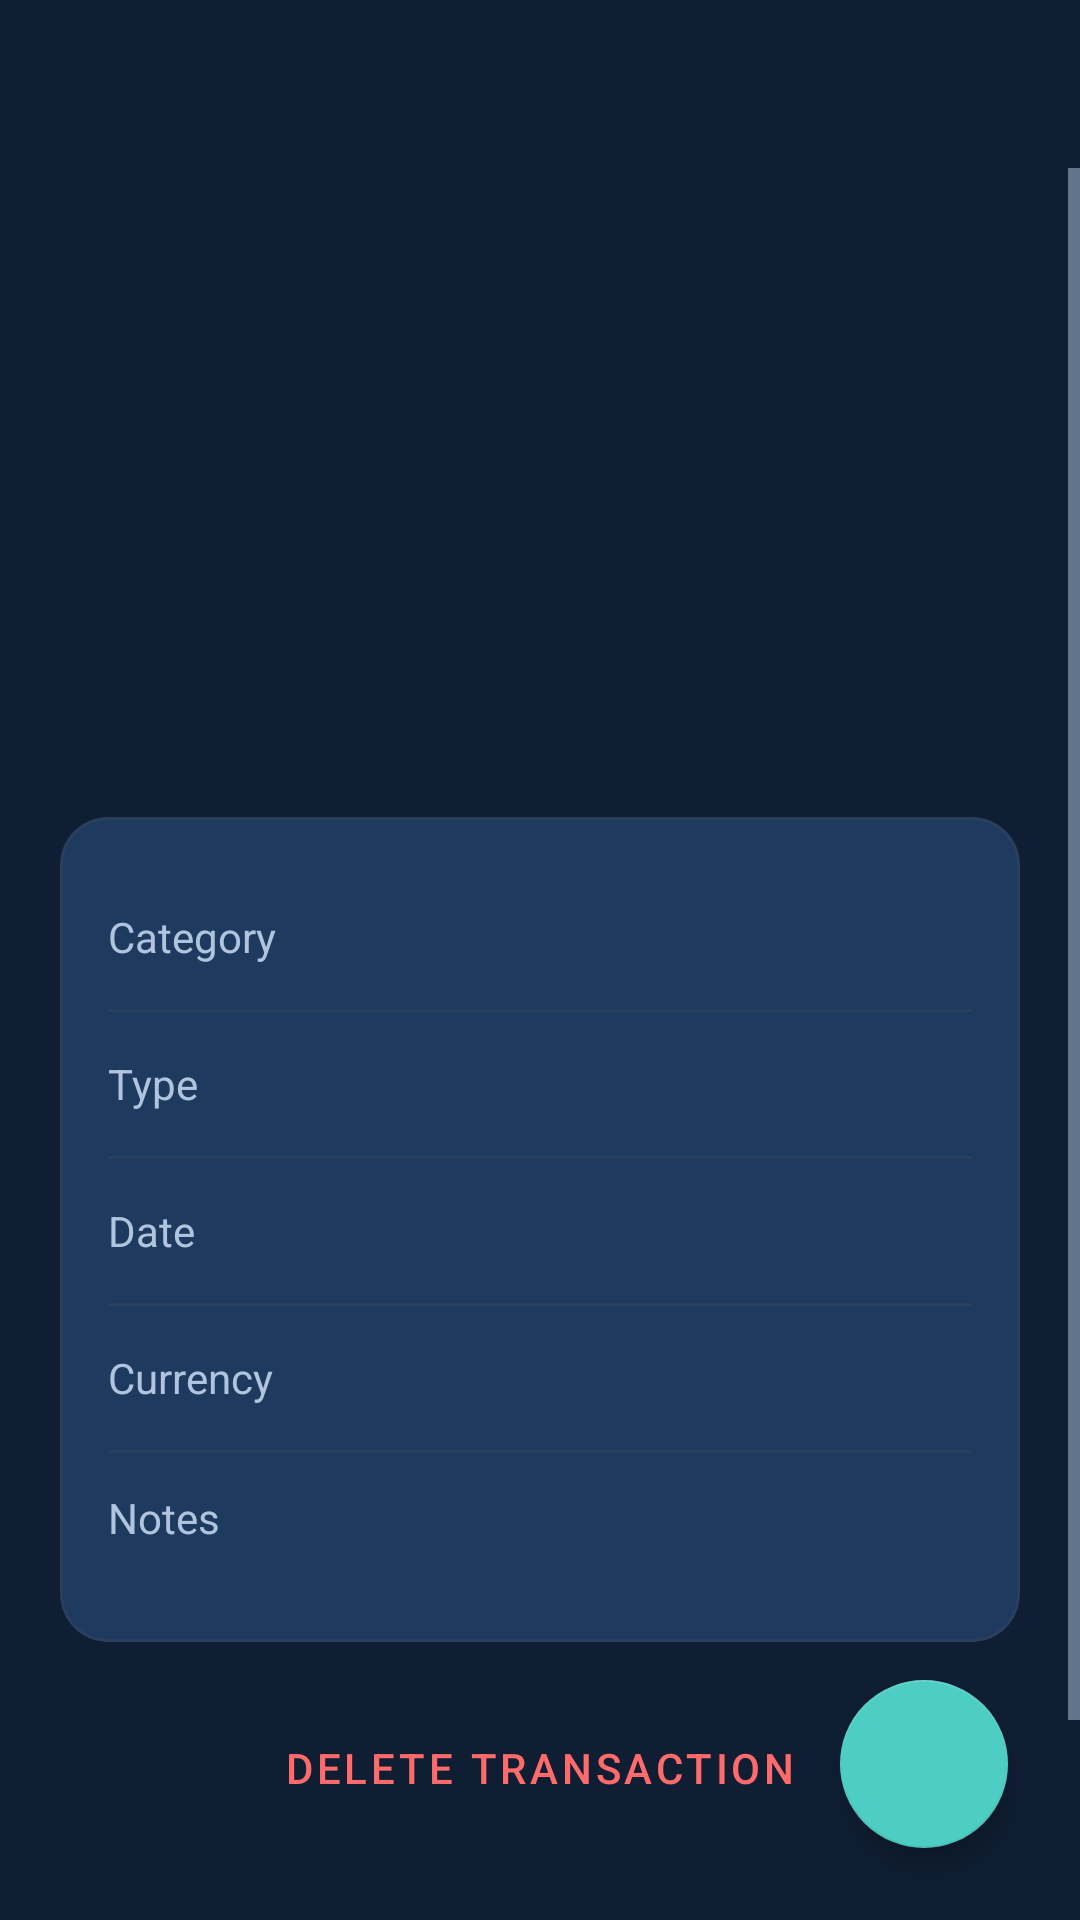

Layout XML and referenced resources for this Android screen:
<!-- AndroidManifest.xml: application theme Theme.EcoSpend -->
<!-- res/layout/activity_expense_detail.xml -->
<?xml version="1.0" encoding="utf-8"?>
<androidx.coordinatorlayout.widget.CoordinatorLayout
    xmlns:android="http://schemas.android.com/apk/res/android"
    xmlns:app="http://schemas.android.com/apk/res-auto"
    android:layout_width="match_parent"
    android:layout_height="match_parent"
    android:background="@color/background">

    <androidx.appcompat.widget.Toolbar
        android:id="@+id/toolbar_detail"
        android:layout_width="match_parent"
        android:layout_height="?attr/actionBarSize"
        android:background="@color/primary_dark"
        app:titleTextColor="@color/white"
        app:navigationIconTint="@color/white" />

    <ScrollView
        android:layout_width="match_parent"
        android:layout_height="match_parent"
        android:layout_marginTop="?attr/actionBarSize">

        <LinearLayout
            android:layout_width="match_parent"
            android:layout_height="wrap_content"
            android:orientation="vertical"
            android:padding="20dp">

            
            <LinearLayout
                android:layout_width="match_parent"
                android:layout_height="wrap_content"
                android:orientation="vertical"
                android:gravity="center"
                android:layout_marginBottom="24dp">

                <FrameLayout
                    android:layout_width="80dp"
                    android:layout_height="80dp"
                    android:layout_marginBottom="12dp">
                    <View
                        android:id="@+id/view_detail_color"
                        android:layout_width="80dp"
                        android:layout_height="80dp"
                        android:background="@drawable/bg_category_icon_large"
                        android:alpha="0.2" />
                    <ImageView
                        android:id="@+id/iv_detail_icon"
                        android:layout_width="40dp"
                        android:layout_height="40dp"
                        android:layout_gravity="center" />
                </FrameLayout>

                <TextView
                    android:id="@+id/tv_detail_title"
                    android:layout_width="wrap_content"
                    android:layout_height="wrap_content"
                    android:textColor="@color/text_primary"
                    android:textSize="22sp"
                    android:textStyle="bold"
                    android:gravity="center" />

                <TextView
                    android:id="@+id/tv_detail_amount"
                    android:layout_width="wrap_content"
                    android:layout_height="wrap_content"
                    android:textSize="32sp"
                    android:textStyle="bold"
                    android:layout_marginTop="8dp" />

                <TextView
                    android:id="@+id/tv_detail_myr_equiv"
                    android:layout_width="wrap_content"
                    android:layout_height="wrap_content"
                    android:textColor="@color/text_hint"
                    android:textSize="14sp"
                    android:layout_marginTop="4dp"
                    android:visibility="gone" />
            </LinearLayout>

            
            <com.google.android.material.card.MaterialCardView
                android:layout_width="match_parent"
                android:layout_height="wrap_content"
                android:layout_marginBottom="16dp"
                app:cardCornerRadius="16dp">

                <LinearLayout
                    android:layout_width="match_parent"
                    android:layout_height="wrap_content"
                    android:orientation="vertical"
                    android:padding="16dp">

                    
                    <LinearLayout android:layout_width="match_parent" android:layout_height="48dp" android:orientation="horizontal" android:gravity="center_vertical">
                        <TextView android:layout_width="0dp" android:layout_height="wrap_content" android:layout_weight="1" android:text="Category" android:textColor="@color/text_secondary" android:textSize="14sp" />
                        <TextView android:id="@+id/tv_detail_category" android:layout_width="wrap_content" android:layout_height="wrap_content" android:textColor="@color/text_primary" android:textSize="14sp" android:textStyle="bold" />
                    </LinearLayout>

                    <View android:layout_width="match_parent" android:layout_height="1dp" android:background="@color/divider" />

                    
                    <LinearLayout android:layout_width="match_parent" android:layout_height="48dp" android:orientation="horizontal" android:gravity="center_vertical">
                        <TextView android:layout_width="0dp" android:layout_height="wrap_content" android:layout_weight="1" android:text="Type" android:textColor="@color/text_secondary" android:textSize="14sp" />
                        <TextView android:id="@+id/tv_detail_type" android:layout_width="wrap_content" android:layout_height="wrap_content" android:textColor="@color/text_primary" android:textSize="14sp" android:textStyle="bold" />
                    </LinearLayout>

                    <View android:layout_width="match_parent" android:layout_height="1dp" android:background="@color/divider" />

                    
                    <LinearLayout android:layout_width="match_parent" android:layout_height="48dp" android:orientation="horizontal" android:gravity="center_vertical">
                        <TextView android:layout_width="0dp" android:layout_height="wrap_content" android:layout_weight="1" android:text="Date" android:textColor="@color/text_secondary" android:textSize="14sp" />
                        <TextView android:id="@+id/tv_detail_date" android:layout_width="wrap_content" android:layout_height="wrap_content" android:textColor="@color/text_primary" android:textSize="14sp" />
                    </LinearLayout>

                    <View android:layout_width="match_parent" android:layout_height="1dp" android:background="@color/divider" />

                    
                    <LinearLayout android:layout_width="match_parent" android:layout_height="48dp" android:orientation="horizontal" android:gravity="center_vertical">
                        <TextView android:layout_width="0dp" android:layout_height="wrap_content" android:layout_weight="1" android:text="Currency" android:textColor="@color/text_secondary" android:textSize="14sp" />
                        <TextView android:id="@+id/tv_detail_currency" android:layout_width="wrap_content" android:layout_height="wrap_content" android:textColor="@color/text_primary" android:textSize="14sp" />
                    </LinearLayout>

                    
                    <View android:layout_width="match_parent" android:layout_height="1dp" android:background="@color/divider" />
                    <LinearLayout android:layout_width="match_parent" android:layout_height="wrap_content" android:orientation="vertical" android:paddingVertical="12dp">
                        <TextView android:layout_width="wrap_content" android:layout_height="wrap_content" android:text="Notes" android:textColor="@color/text_secondary" android:textSize="14sp" android:layout_marginBottom="4dp" />
                        <TextView android:id="@+id/tv_detail_notes" android:layout_width="match_parent" android:layout_height="wrap_content" android:textColor="@color/text_primary" android:textSize="14sp" android:visibility="gone" />
                    </LinearLayout>

                </LinearLayout>
            </com.google.android.material.card.MaterialCardView>

            
            <Button
                android:id="@+id/btn_delete_transaction"
                style="@style/Widget.MaterialComponents.Button.OutlinedButton"
                android:layout_width="match_parent"
                android:layout_height="52dp"
                android:text="Delete Transaction"
                android:textColor="@color/expense_red"
                app:strokeColor="@color/expense_red"
                android:layout_marginBottom="80dp" />

        </LinearLayout>
    </ScrollView>

    <com.google.android.material.floatingactionbutton.FloatingActionButton
        android:id="@+id/fab_edit"
        android:layout_width="wrap_content"
        android:layout_height="wrap_content"
        android:layout_gravity="bottom|end"
        android:layout_margin="24dp"
        android:src="@drawable/ic_edit"
        app:backgroundTint="@color/accent"
        app:tint="@color/primary_dark" />

</androidx.coordinatorlayout.widget.CoordinatorLayout>
<!-- resources referenced by this layout -->
<resources>
  <color name="accent">#4ECDC4</color>
  <color name="background">#0F1E33</color>
  <color name="divider">#2A3F5E</color>
  <color name="expense_red">#FF6B6B</color>
  <color name="primary_dark">#0F1E33</color>
  <color name="text_hint">#6B8CAE</color>
  <color name="text_primary">#FFFFFF</color>
  <color name="text_secondary">#B0C4DE</color>
  <color name="white">#FFFFFF</color>
  <style name="Theme.EcoSpend" parent="Theme.MaterialComponents.DayNight.NoActionBar">
          <item name="colorPrimary">@color/primary</item>
          <item name="colorPrimaryVariant">@color/primary_dark</item>
          <item name="colorOnPrimary">@color/white</item>
          <item name="colorSecondary">@color/accent</item>
          <item name="colorSecondaryVariant">@color/accent_dark</item>
          <item name="colorOnSecondary">@color/primary_dark</item>
          <item name="android:colorBackground">@color/background</item>
          <item name="colorSurface">@color/surface</item>
          <item name="colorOnSurface">@color/text_primary</item>
          <item name="android:textColorPrimary">@color/text_primary</item>
          <item name="android:textColorSecondary">@color/text_secondary</item>
          <item name="android:windowBackground">@color/background</item>
          <item name="android:statusBarColor">@color/primary_dark</item>
          <item name="android:navigationBarColor">@color/primary_dark</item>
          <item name="materialCardViewStyle">@style/EcoSpend.CardView</item>
      </style>
  <color name="primary">#1A2E4A</color>
  <color name="accent_dark">#38B2AA</color>
  <color name="surface">#1E3A5F</color>
  <style name="EcoSpend.CardView" parent="Widget.MaterialComponents.CardView">
          <item name="cardBackgroundColor">@color/card_background</item>
          <item name="cardCornerRadius">16dp</item>
          <item name="cardElevation">0dp</item>
          <item name="strokeColor">@color/divider</item>
          <item name="strokeWidth">1dp</item>
      </style>
  <color name="card_background">#1E3A5F</color>
</resources>
